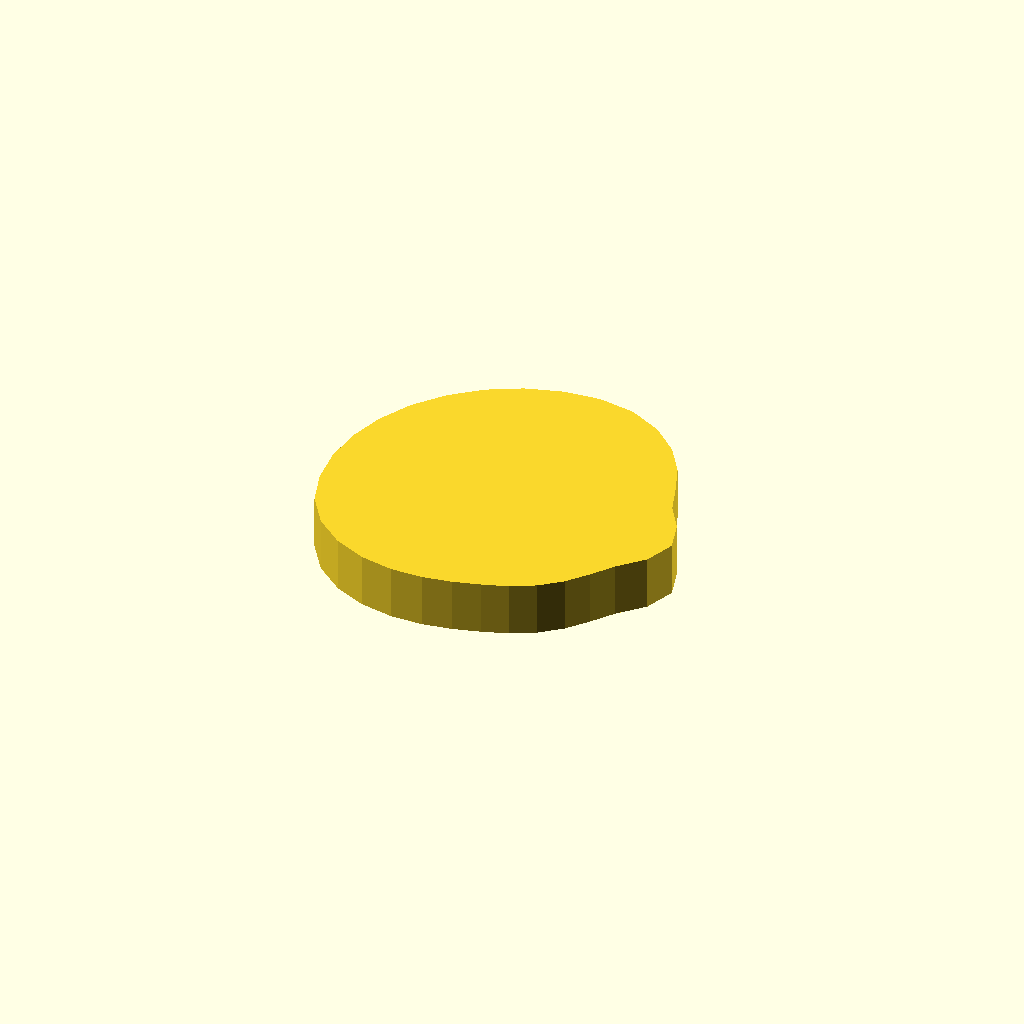
Cell 1: the model at its default parameters.
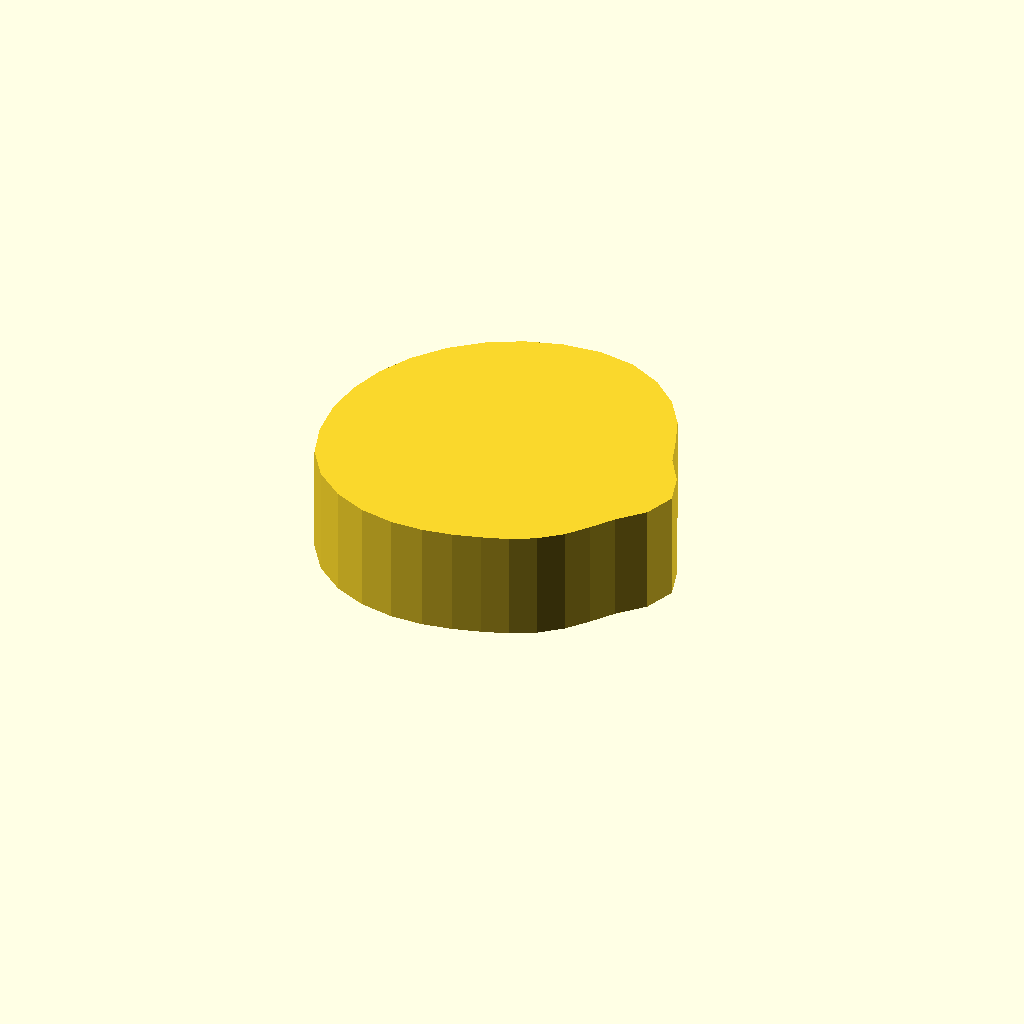
Cell 2 — profile_height set to 12, the other parameters unchanged.
All cells are drawn from one camera (rotation 55°, 0°, 25°, orthographic, colour scheme Cornfield), so only the parameter changes between them.
Source of the model, optional_data/data/sketch1/camdiscs/part_0064.scad:
$fn = 32;

// ----------------------------------------------------------------------
// Cam disc: base radius 15.0 mm, lift 6.0 mm, 32 profile points
// ----------------------------------------------------------------------

// --- parameters (mm) ---
profile_height = 6;       // extrusion height
profile_points = 32;      // points of the closed outline

profile = [[39, 16.215], [37.999, 19.597], [36.13, 22.483], [35.051, 25.604], [33.728, 28.943], [31.612, 32.098], [28.678, 34.751], [25.047, 36.559], [21, 37.215], [16.903, 36.812], [12.964, 35.617], [9.333, 33.676], [6.151, 31.065], [3.539, 27.882], [1.599, 24.252], [0.404, 20.312], [0, 16.215], [0.404, 12.119], [1.639, 8.196], [3.944, 4.819], [7.067, 2.283], [10.628, 0.692], [14.283, 0], [17.783, 0.043], [21, 0.591], [23.945, 1.409], [26.74, 2.357], [29.334, 3.743], [31.607, 5.609], [33.472, 7.882], [35.264, 10.307], [37.746, 12.884]];  // single closed polygon, 32 points, counter clockwise

// --- the one profile operation ---
linear_extrude(height = profile_height) polygon(points = profile);
Parameter table extracted from the source (name, type, default, range or options):
profile_height: number, default 6
profile_points: number, default 32
